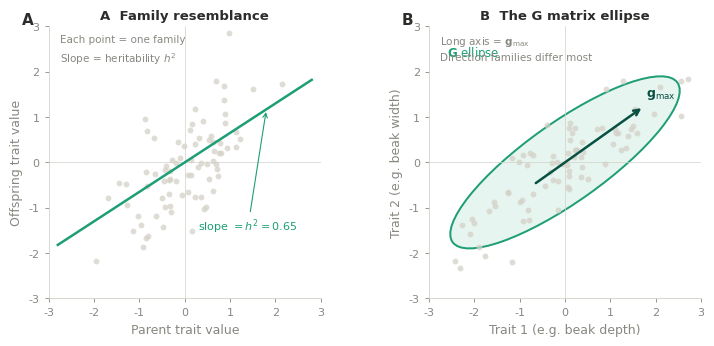
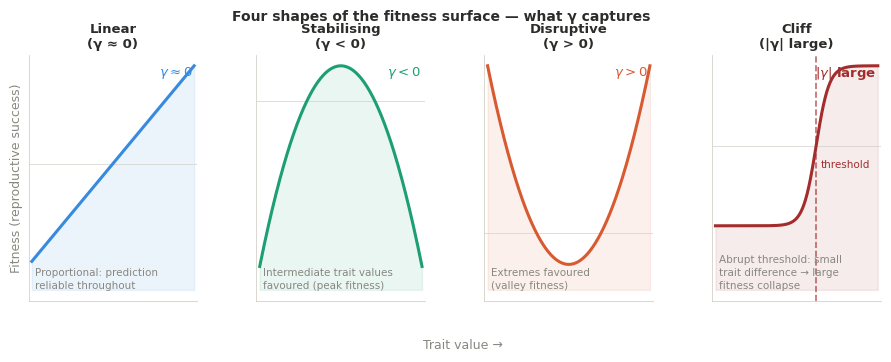
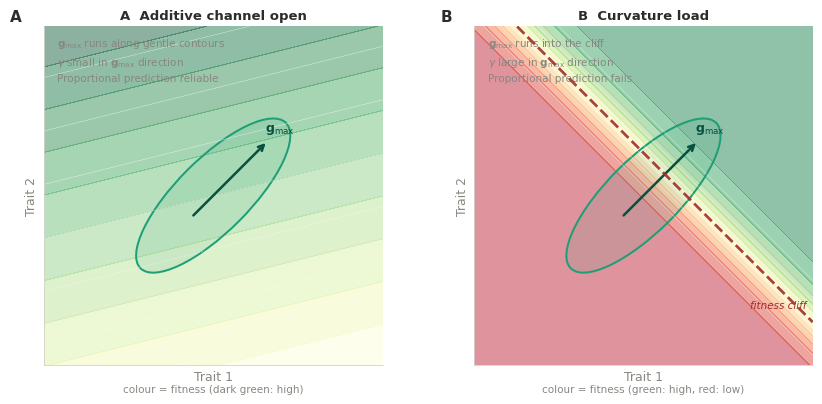
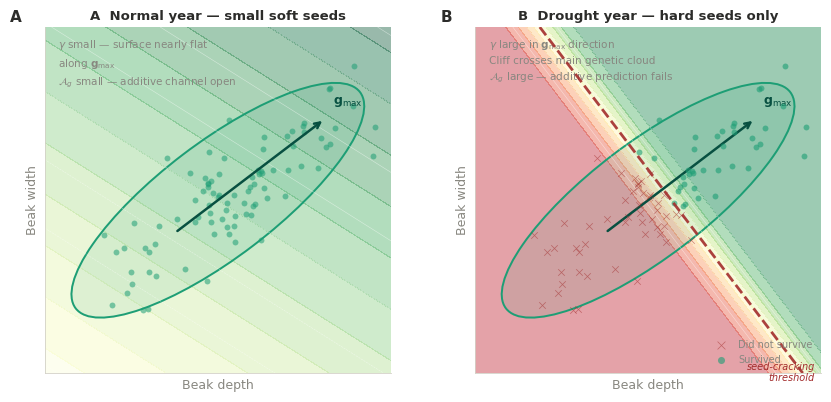
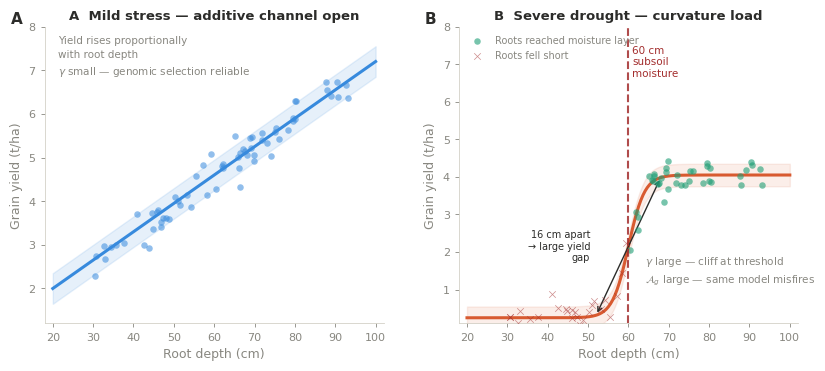
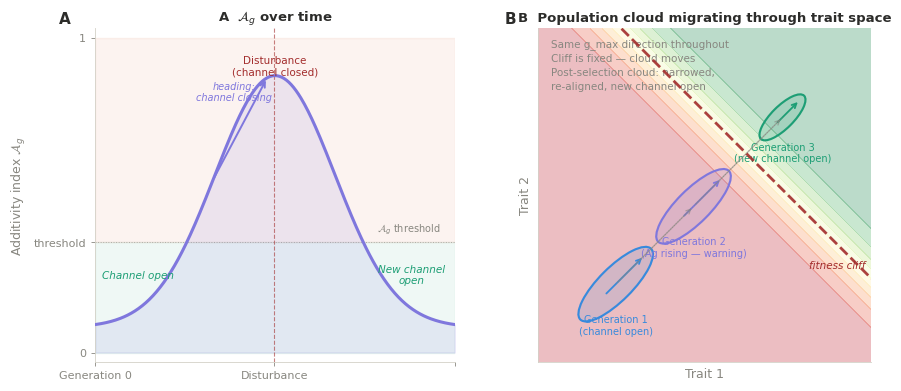

Recreate these plots in Python, in order.
# =============================================================================
# figures_arc_letter.py
# Python 3 — Figures for "A Letter to the ARC Panellist"
# Daniel & Mark Cooper
#
# Concept
# -------
# Six figures covering every major conceptual stage of the letter:
#   Fig 1  (Section I)   — G matrix: family resemblance & genetic cloud
#   Fig 2  (Section I)   — Fitness surface shapes: what γ means
#   Fig 3  (Section I)   — Additive channel vs curvature load
#   Fig 4  (Section III) — Darwin's finches: normal year vs drought
#   Fig 5  (Section IV)  — Sorghum root depth & the yield cliff
#   Fig 6  (Section V)   — Channel switching: position and heading
#
# Dependencies
# ------------
#   pip install numpy matplotlib scipy
#
# Usage
# -----
#   python figures_arc_letter.py
#
# Output
# ------
#   Six PDF files (300 dpi), one per figure, in the working directory.
# =============================================================================

import numpy as np
import matplotlib.pyplot as plt
from matplotlib.patches import Ellipse
from scipy.special import expit          # logistic sigmoid σ(x) = 1/(1+e^{-x})

# ─────────────────────────────────────────────────────────────────────────────
# 0.  Global style
#     All figures share one style block so they look like a single publication.
# ─────────────────────────────────────────────────────────────────────────────

plt.rcParams.update({
    'font.family'       : 'DejaVu Sans',
    'font.size'         : 9,
    'axes.spines.top'   : False,
    'axes.spines.right' : False,
    'axes.linewidth'    : 0.6,
    'xtick.major.width' : 0.6,
    'ytick.major.width' : 0.6,
    'xtick.major.size'  : 3,
    'ytick.major.size'  : 3,
    'figure.dpi'        : 150,
    'savefig.dpi'       : 300,
    'savefig.bbox'      : 'tight',
    'savefig.facecolor' : 'white',
})

# ─── Semantic colour palette ─────────────────────────────────────────────────
#   The same colour encodes the same concept across all six figures.

CG     = '#1D9E75'   # teal-green  : G matrix, genetic cloud, surviving individuals
CGMAX  = '#085041'   # dark teal   : g_max arrow
CFIT   = '#D85A30'   # coral       : fitness surface, γ matrix, severe environment
CAG    = '#7F77DD'   # soft purple : Ag index, channel-switching dynamics
CMILD  = '#378ADD'   # sky blue    : mild-stress environment
CCLIFF = '#A32D2D'   # dark red    : fitness threshold / cliff
CGRAY  = '#888780'   # mid-gray    : axis text, annotations
CLGRAY = '#D3D1C7'   # light-gray  : background scatter, gridlines


# ─────────────────────────────────────────────────────────────────────────────
# 1.  Shared drawing helpers
#     These are called in every figure to guarantee visual consistency.
# ─────────────────────────────────────────────────────────────────────────────

def g_ellipse(ax, cx, cy, rx, ry, angle_deg,
              color=CG, alpha_fill=0.10, lw=1.4):
    """
    Draw the G-matrix ellipse as a filled region + coloured edge.

    Parameters
    ----------
    ax         : matplotlib Axes
    cx, cy     : centre of the ellipse (data coordinates)
    rx, ry     : semi-axes: rx along the long axis, ry along the short axis
    angle_deg  : rotation of the long axis from the x-axis (degrees)
    color      : edge and fill colour (default: teal-green for G)
    alpha_fill : transparency of the filled interior
    lw         : edge line width

    Notes for the biologist
    -----------------------
    The G-matrix ellipse summarises where genetic variation is concentrated
    in two-trait space.  The long axis points in the direction families
    differ most (g_max).  The ellipse is the 2-sigma contour of the
    bivariate genetic distribution.
    """
    kw = dict(angle=angle_deg, linewidth=lw)
    ax.add_patch(Ellipse((cx, cy), 2*rx, 2*ry,
                         color=color, alpha=alpha_fill, **kw))
    ax.add_patch(Ellipse((cx, cy), 2*rx, 2*ry,
                         fill=False, edgecolor=color, **kw))


def gmax_arrow(ax, cx, cy, angle_deg, half_len,
               color=CGMAX, lw=1.8, fontsize=9):
    """
    Draw a centred arrow labelled g_max pointing in the long-axis direction.

    The arrow runs from (cx - 0.4·half_len) in the angle_deg direction
    to (cx + half_len) in that direction, with an arrowhead at the far end.
    """
    rad      = np.radians(angle_deg)
    dx, dy   = np.cos(rad) * half_len, np.sin(rad) * half_len
    ax.annotate('',
                xy=(cx + dx, cy + dy),
                xytext=(cx - dx * 0.4, cy - dy * 0.4),
                arrowprops=dict(arrowstyle='->', color=color, lw=lw,
                                mutation_scale=10))
    ax.text(cx + dx * 1.22, cy + dy * 1.22,
            r'$\mathbf{g}_{\mathrm{max}}$',
            color=color, fontsize=fontsize, ha='center', va='center',
            fontweight='bold')


def panel_label(ax, letter, x=-0.10, y=1.05):
    """Bold panel label (A, B …) placed outside the upper-left corner."""
    ax.text(x, y, letter, transform=ax.transAxes,
            fontsize=11, fontweight='bold', va='top', ha='left',
            color='#2C2C2A')


def style_ax(ax, xlabel='', ylabel='', title=''):
    """Apply minimal, clean axis styling."""
    if xlabel:
        ax.set_xlabel(xlabel, fontsize=9, color=CGRAY)
    if ylabel:
        ax.set_ylabel(ylabel, fontsize=9, color=CGRAY)
    if title:
        ax.set_title(title, fontsize=9.5, pad=5,
                     color='#2C2C2A', fontweight='bold')
    ax.tick_params(labelsize=8, colors=CGRAY, width=0.6)
    for sp in ['bottom', 'left']:
        ax.spines[sp].set_color(CLGRAY)


def gmax_from_cov(cov):
    """
    Return (angle_degrees, long_semi_axis, short_semi_axis, unit_vector)
    for the leading eigenvector of a 2x2 covariance matrix.

    The eigenvector is normalised so its angle lies in (-90°, 90°],
    ensuring the arrow points into the upper half of trait space.

    Notes for the biologist
    -----------------------
    The leading eigenvector of G is g_max: the direction of maximum
    genetic variation.  The eigenvalue is the variance in that direction.
    """
    eigvals, eigvecs = np.linalg.eigh(np.array(cov, dtype=float))
    idx     = np.argmax(eigvals)
    vec     = eigvecs[:, idx]
    angle   = np.degrees(np.arctan2(vec[1], vec[0]))
    # Normalise to (-90, 90] so the arrow points 'forward'
    if angle > 90:
        angle -= 180
    elif angle <= -90:
        angle += 180
    rx  = 2.0 * np.sqrt(eigvals[idx])        # 2-sigma semi-axis
    ry  = 2.0 * np.sqrt(eigvals[1 - idx])
    u1  = np.array([np.cos(np.radians(angle)),
                    np.sin(np.radians(angle))])
    return angle, rx, ry, u1


# =============================================================================
# FIGURE 1 — The G Matrix
# =============================================================================
# Placement in letter: after "Visualise G as an ellipse drawn in the space
#                       of all traits…"
#
# Panel A  single-trait parent-offspring scatter → heritability
# Panel B  two-trait scatter with G ellipse + g_max arrow
#
# Key message: family resemblance is measurable and the G matrix captures
# both the heritability of each trait (Panel A) and their genetic correlation
# (Panel B, ellipse orientation).
# =============================================================================

def make_fig1():
    rng  = np.random.default_rng(42)
    fig, axes = plt.subplots(1, 2, figsize=(7.5, 3.5))

    # ── Panel A : parent-offspring scatter for a single trait ─────────────
    ax   = axes[0]
    h2   = 0.65     # heritability = slope of parent-offspring regression
    n    = 80

    # Generate parent values, then offspring = h² × parent + residual
    parent    = rng.normal(0, 1, n)
    offspring = h2 * parent + np.sqrt(1 - h2**2) * rng.normal(0, 1, n)

    ax.scatter(parent, offspring, s=18, color=CLGRAY, alpha=0.75,
               linewidths=0, zorder=2)

    # Regression line (slope = heritability)
    x_line = np.linspace(-2.8, 2.8, 200)
    ax.plot(x_line, h2 * x_line, color=CG, lw=1.8, zorder=3)
    ax.axhline(0, color=CLGRAY, lw=0.5)
    ax.axvline(0, color=CLGRAY, lw=0.5)

    # Annotate slope
    ax.annotate(rf'slope $= h^2 = {h2}$',
                xy=(1.8, h2 * 1.8), xytext=(0.3, -1.5),
                fontsize=8, color=CG,
                arrowprops=dict(arrowstyle='->', color=CG, lw=0.8))

    ax.set_xlim(-3, 3); ax.set_ylim(-3, 3)
    ax.set_aspect('equal')
    style_ax(ax,
             xlabel='Parent trait value',
             ylabel='Offspring trait value',
             title='A  Family resemblance')
    ax.text(0.04, 0.97,
            'Each point = one family\n'
            'Slope = heritability $h^2$',
            transform=ax.transAxes, fontsize=7.5, color=CGRAY,
            va='top', linespacing=1.5)
    panel_label(ax, 'A')

    # ── Panel B : two-trait G ellipse ─────────────────────────────────────
    ax   = axes[1]

    # Genetic covariance matrix (two traits genetically correlated)
    cov_G = [[1.6, 1.0],
             [1.0, 0.9]]

    pts = rng.multivariate_normal([0, 0], cov_G, n)
    ax.scatter(pts[:, 0], pts[:, 1], s=18, color=CLGRAY, alpha=0.75,
               linewidths=0, zorder=2)

    angle, rx, ry, _ = gmax_from_cov(cov_G)
    g_ellipse(ax, 0, 0, rx, ry, angle)
    gmax_arrow(ax, 0, 0, angle, rx * 0.70)

    # Label the ellipse
    ax.text(-2.6, 2.6, r'$\mathbf{G}$ ellipse', color=CG,
            fontsize=8.5, ha='left', va='top')

    ax.axhline(0, color=CLGRAY, lw=0.5)
    ax.axvline(0, color=CLGRAY, lw=0.5)
    ax.set_xlim(-3, 3); ax.set_ylim(-3, 3)
    ax.set_aspect('equal')
    style_ax(ax,
             xlabel='Trait 1 (e.g. beak depth)',
             ylabel='Trait 2 (e.g. beak width)',
             title='B  The G matrix ellipse')
    ax.text(0.04, 0.97,
            r'Long axis = $\mathbf{g}_{\max}$' '\n'
            'Direction families differ most',
            transform=ax.transAxes, fontsize=7.5, color=CGRAY,
            va='top', linespacing=1.5)
    panel_label(ax, 'B')

    fig.tight_layout(w_pad=3.0)
    fig.savefig('fig1_G_matrix.pdf')
    print('Saved  fig1_G_matrix.pdf')
    plt.close(fig)


# =============================================================================
# FIGURE 2 — Fitness Surface Shapes: What γ Means
# =============================================================================
# Placement in letter: after "…that sudden steepening is what we mean when
#                       we say the fitness surface bends."
#
# Four panels showing how the curvature term γ changes the shape of the
# fitness–trait relationship: flat, stabilising, disruptive, cliff.
#
# Key message: γ is not a vague notion of 'selection' — it is the second
# derivative of the fitness surface.  Its sign and magnitude tell you
# exactly how the surface bends.
# =============================================================================

def make_fig2():
    fig, axes = plt.subplots(1, 4, figsize=(11, 3.2),
                             gridspec_kw={'wspace': 0.35})

    x = np.linspace(-2.5, 2.5, 300)

    # Each entry: (title, fitness_function, gamma_label, colour, footnote)
    panels = [
        (
            'Linear\n(γ ≈ 0)',
            lambda x: 0.55 * x,
            r'$\gamma \approx 0$',
            CMILD,
            'Proportional: prediction\nreliable throughout'
        ),
        (
            'Stabilising\n(γ < 0)',
            lambda x: -0.55 * x**2 + 0.6,
            r'$\gamma < 0$',
            CG,
            'Intermediate trait values\nfavoured (peak fitness)'
        ),
        (
            'Disruptive\n(γ > 0)',
            lambda x: 0.50 * x**2 - 0.5,
            r'$\gamma > 0$',
            CFIT,
            'Extremes favoured\n(valley fitness)'
        ),
        (
            'Cliff\n(|γ| large)',
            lambda x: expit(5.0 * (x - 0.6)) - 0.5,
            r'$|\gamma|$ large',
            CCLIFF,
            'Abrupt threshold: small\ntrait difference → large\nfitness collapse'
        ),
    ]

    for ax, (title, fn, glbl, col, note) in zip(axes, panels):
        y = fn(x)
        ax.plot(x, y, color=col, lw=2.2, zorder=3)
        ax.fill_between(x, y, y.min() - 0.4,
                        color=col, alpha=0.09, zorder=2)
        ax.axhline(0, color=CLGRAY, lw=0.5)

        # γ label in upper-right corner
        ax.text(0.97, 0.96, glbl,
                transform=ax.transAxes, fontsize=9.5,
                ha='right', va='top', color=col, fontweight='bold')

        # Explanatory note in lower-left
        ax.text(0.04, 0.04, note,
                transform=ax.transAxes, fontsize=7.5,
                color=CGRAY, va='bottom', linespacing=1.4)

        ax.set_xlim(-2.6, 2.6)
        ax.set_xticks([])
        ax.set_yticks([])
        ax.spines['bottom'].set_color(CLGRAY)
        ax.spines['left'].set_color(CLGRAY)
        ax.set_title(title, fontsize=9.5, pad=5,
                     color='#2C2C2A', fontweight='bold')

        # Add threshold marker on cliff panel
        if 'Cliff' in title:
            ax.axvline(0.6, color=CCLIFF, lw=1.2, ls='--', alpha=0.7)
            ax.text(0.64, 0.54, 'threshold',
                    color=CCLIFF, fontsize=7.5,
                    transform=ax.transAxes)

    axes[0].set_ylabel('Fitness (reproductive success)',
                       fontsize=9, color=CGRAY)

    # Shared x-axis label via figure text
    fig.text(0.52, -0.04, 'Trait value →',
             ha='center', fontsize=9, color=CGRAY)

    fig.suptitle('Four shapes of the fitness surface — what γ captures',
                 y=1.02, fontsize=10, fontweight='bold', color='#2C2C2A')
    fig.savefig('fig2_gamma_shapes.pdf')
    print('Saved  fig2_gamma_shapes.pdf')
    plt.close(fig)


# =============================================================================
# FIGURE 3 — Additive Channel vs Curvature Load
# =============================================================================
# Placement in letter: after the curvature-load paragraph, before the table.
#
# Both panels show the same two-trait space.  The G ellipse and g_max are
# identical.  What changes is the fitness surface underneath.
#
# Panel A  g_max crosses gently varying contours → additive channel
# Panel B  g_max crosses a sharp fitness cliff   → curvature load
#
# Key message: the channel/load distinction is not about G or γ alone —
# it is about whether g_max and the high-γ region coincide.
# =============================================================================

def make_fig3():
    fig, axes = plt.subplots(1, 2, figsize=(8.5, 4.0))

    lim  = 2.8
    res  = 300
    x1, x2 = np.meshgrid(np.linspace(-lim, lim, res),
                         np.linspace(-lim, lim, res))

    # g_max at 45°: u1 = (1,1)/√2, u2 = (-1,1)/√2
    angle_deg = 45.0
    rad = np.radians(angle_deg)
    u1  = np.array([np.cos(rad), np.sin(rad)])    # g_max direction
    u2  = np.array([-np.sin(rad), np.cos(rad)])   # perpendicular

    # Projections of every grid point onto g_max (proj1) and perp (proj2)
    proj1 = x1 * u1[0] + x2 * u1[1]
    proj2 = x1 * u2[0] + x2 * u2[1]

    # G ellipse parameters (long axis at 45°)
    rx_G, ry_G = 1.7, 0.6

    # ── Panel A : additive channel ────────────────────────────────────────
    # Fitness is nearly linear in the g_max direction (no curvature along it)
    # and varies smoothly perpendicular to it.
    # γ along g_max ≈ 0 → additive channel open.
    w_channel = 0.5 * proj2 + 0.3 * proj1   # linear; curvature = 0

    ax = axes[0]
    ax.contourf(x1, x2, w_channel,
                levels=12, cmap='YlGn', alpha=0.45, zorder=1)
    ax.contour(x1, x2, w_channel,
               levels=8, colors='white', linewidths=0.4, alpha=0.6, zorder=2)

    g_ellipse(ax, 0, 0, rx_G, ry_G, angle_deg)
    gmax_arrow(ax, 0, 0, angle_deg, rx_G * 0.75)

    ax.set_xlim(-lim, lim); ax.set_ylim(-lim, lim)
    ax.set_aspect('equal')
    ax.set_xticks([]); ax.set_yticks([])
    style_ax(ax,
             xlabel='Trait 1', ylabel='Trait 2',
             title='A  Additive channel open')
    ax.text(0.04, 0.97,
            r'$\mathbf{g}_{\max}$ runs along gentle contours' '\n'
            r'$\gamma$ small in $\mathbf{g}_{\max}$ direction' '\n'
            'Proportional prediction reliable',
            transform=ax.transAxes, fontsize=7.5, color=CGRAY,
            va='top', linespacing=1.5)
    ax.text(0.5, -0.08, 'colour = fitness (dark green: high)',
            transform=ax.transAxes, ha='center', fontsize=7.5, color=CGRAY)
    panel_label(ax, 'A')

    # ── Panel B : curvature load ──────────────────────────────────────────
    # Fitness is a sigmoid in the g_max direction: near-zero below threshold,
    # moderate above.  This creates a sharp cliff that crosses g_max.
    # γ large in g_max direction → curvature load.
    threshold = 0.5
    w_load = expit(4.5 * (proj1 - threshold))

    ax = axes[1]
    ax.contourf(x1, x2, w_load,
                levels=12, cmap='RdYlGn', alpha=0.45, zorder=1)
    ax.contour(x1, x2, w_load,
               levels=8, colors='white', linewidths=0.4, alpha=0.5, zorder=2)

    # Cliff line: points where proj1 = threshold → x2 = threshold·√2 - x1
    x_cl = np.linspace(-lim, lim, 300)
    y_cl = threshold * np.sqrt(2) - x_cl
    mask = (y_cl > -lim) & (y_cl < lim)
    ax.plot(x_cl[mask], y_cl[mask],
            color=CCLIFF, lw=2.0, ls='--', alpha=0.9, zorder=5)
    ax.text(lim - 0.1, threshold * np.sqrt(2) - lim + 0.2,
            'fitness cliff', color=CCLIFF, fontsize=7.5,
            ha='right', va='bottom', style='italic')

    g_ellipse(ax, 0, 0, rx_G, ry_G, angle_deg)
    gmax_arrow(ax, 0, 0, angle_deg, rx_G * 0.75)

    ax.set_xlim(-lim, lim); ax.set_ylim(-lim, lim)
    ax.set_aspect('equal')
    ax.set_xticks([]); ax.set_yticks([])
    style_ax(ax,
             xlabel='Trait 1', ylabel='Trait 2',
             title='B  Curvature load')
    ax.text(0.04, 0.97,
            r'$\mathbf{g}_{\max}$ runs into the cliff' '\n'
            r'$\gamma$ large in $\mathbf{g}_{\max}$ direction' '\n'
            'Proportional prediction fails',
            transform=ax.transAxes, fontsize=7.5, color=CGRAY,
            va='top', linespacing=1.5)
    ax.text(0.5, -0.08, 'colour = fitness (green: high, red: low)',
            transform=ax.transAxes, ha='center', fontsize=7.5, color=CGRAY)
    panel_label(ax, 'B')

    fig.tight_layout(w_pad=3.0)
    fig.savefig('fig3_channels.pdf')
    print('Saved  fig3_channels.pdf')
    plt.close(fig)


# =============================================================================
# FIGURE 4 — Darwin's Finches: Normal Year vs Drought Year
# =============================================================================
# Placement in letter: after the finch section's curvature-load conclusion,
#                      before "The lesson."
#
# Both panels share the same G ellipse and g_max.  The fitness surface
# underneath changes between years — this is the core of the finch example.
#
# Panel A  normal year: small soft seeds; fitness surface nearly flat; γ small
# Panel B  drought year: hard seeds only; cliff in g_max direction; γ large
#          Individuals are coloured: green = survived, red cross = did not
#
# Key message: nothing in the inheritance system changed between years.
# What changed was the shape of the fitness surface relative to g_max.
# =============================================================================

def make_fig4():
    rng  = np.random.default_rng(7)
    fig, axes = plt.subplots(1, 2, figsize=(8.5, 4.0))

    lim  = 2.8
    res  = 300
    x1, x2 = np.meshgrid(np.linspace(-lim, lim, res),
                         np.linspace(-lim, lim, res))

    # G matrix for beak depth × beak width (two positively correlated traits)
    cov_G = [[1.4, 0.9],
             [0.9, 0.9]]
    angle, rx, ry, u1 = gmax_from_cov(cov_G)
    u2 = np.array([-u1[1], u1[0]])     # perpendicular to g_max

    # Project grid onto g_max (proj1) and its perpendicular (proj2)
    proj1 = x1 * u1[0] + x2 * u1[1]
    proj2 = x1 * u2[0] + x2 * u2[1]

    # Simulate 90 individual birds as a bivariate normal cloud
    birds  = rng.multivariate_normal([0, 0], cov_G, 90)

    # ── Panel A : normal year (small, soft seeds) ─────────────────────────
    # Fitness surface is nearly linear — small γ.
    w_normal = 0.4 * proj1 + 0.15 * proj2

    ax = axes[0]
    ax.contourf(x1, x2, w_normal,
                levels=10, cmap='YlGn', alpha=0.40, zorder=1)
    ax.contour(x1, x2, w_normal,
               levels=8, colors='white', linewidths=0.4, alpha=0.5, zorder=2)
    ax.scatter(birds[:, 0], birds[:, 1], s=18, color=CG, alpha=0.55,
               linewidths=0, zorder=3)
    g_ellipse(ax, 0, 0, rx, ry, angle)
    gmax_arrow(ax, 0, 0, angle, rx * 0.75)

    ax.set_xlim(-lim, lim); ax.set_ylim(-lim, lim)
    ax.set_aspect('equal')
    ax.set_xticks([]); ax.set_yticks([])
    style_ax(ax,
             xlabel='Beak depth', ylabel='Beak width',
             title='A  Normal year — small soft seeds')
    ax.text(0.04, 0.97,
            r'$\gamma$ small — surface nearly flat' '\n'
            r'along $\mathbf{g}_{\max}$' '\n'
            r'$\mathcal{A}_g$ small — additive channel open',
            transform=ax.transAxes, fontsize=7.5, color=CGRAY,
            va='top', linespacing=1.5)
    panel_label(ax, 'A')

    # ── Panel B : drought year (hard seeds only — mechanical threshold) ────
    # Fitness collapses below a critical beak-force threshold.
    # The cliff runs perpendicular to g_max and crosses the main cloud.
    threshold = 0.3
    w_drought = expit(5.0 * (proj1 - threshold))

    ax = axes[1]
    ax.contourf(x1, x2, w_drought,
                levels=10, cmap='RdYlGn', alpha=0.40, zorder=1)
    ax.contour(x1, x2, w_drought,
               levels=8, colors='white', linewidths=0.4, alpha=0.5, zorder=2)

    # Cliff line: proj1 = threshold → x2 = (threshold - x1·u1[0]) / u1[1]
    x_cl = np.linspace(-lim, lim, 300)
    y_cl = (threshold - x_cl * u1[0]) / u1[1]
    mask = (y_cl > -lim) & (y_cl < lim)
    ax.plot(x_cl[mask], y_cl[mask],
            color=CCLIFF, lw=2.0, ls='--', alpha=0.9, zorder=5)
    ax.text(lim - 0.1, (threshold - (lim - 0.1) * u1[0]) / u1[1] + 0.1,
            'seed-cracking\nthreshold',
            color=CCLIFF, fontsize=7.0, ha='right', va='bottom', style='italic')

    # Colour birds by whether they clear the threshold
    bird_proj1 = birds[:, 0] * u1[0] + birds[:, 1] * u1[1]
    survived   = bird_proj1 >= threshold
    ax.scatter(birds[~survived, 0], birds[~survived, 1], s=22,
               color=CCLIFF, alpha=0.55, linewidths=0.5, zorder=4,
               marker='x', label='Did not survive')
    ax.scatter(birds[survived, 0], birds[survived, 1], s=18,
               color=CG, alpha=0.60, linewidths=0, zorder=4,
               label='Survived')

    g_ellipse(ax, 0, 0, rx, ry, angle)
    gmax_arrow(ax, 0, 0, angle, rx * 0.75)

    ax.legend(fontsize=7, loc='lower right', frameon=False,
              labelcolor=CGRAY, markerscale=1.2)
    ax.set_xlim(-lim, lim); ax.set_ylim(-lim, lim)
    ax.set_aspect('equal')
    ax.set_xticks([]); ax.set_yticks([])
    style_ax(ax,
             xlabel='Beak depth', ylabel='Beak width',
             title='B  Drought year — hard seeds only')
    ax.text(0.04, 0.97,
            r'$\gamma$ large in $\mathbf{g}_{\max}$ direction' '\n'
            'Cliff crosses main genetic cloud\n'
            r'$\mathcal{A}_g$ large — additive prediction fails',
            transform=ax.transAxes, fontsize=7.5, color=CGRAY,
            va='top', linespacing=1.5)
    panel_label(ax, 'B')

    fig.tight_layout(w_pad=3.0)
    fig.savefig('fig4_finches.pdf')
    print('Saved  fig4_finches.pdf')
    plt.close(fig)


# =============================================================================
# FIGURE 5 — Sorghum: Root Depth and the Yield Cliff
# =============================================================================
# Placement in letter: after "…the surface has bent: sharply, suddenly,
#                       and in exactly the place the population's variation
#                       is concentrated."
#
# Panel A  mild stress: yield rises proportionally with root depth;
#          no threshold; γ small; additive channel open
# Panel B  severe terminal drought: abrupt cliff at 60 cm (subsoil moisture);
#          near-zero yield below; γ large; same lines, very different outcome
#
# Key message: the same breeding programme, the same genomic model, and the
# same lines — but the failure is purely geometric.
# =============================================================================

def make_fig5():
    rng    = np.random.default_rng(99)
    fig, axes = plt.subplots(1, 2, figsize=(8.5, 3.8))

    root_depth  = np.linspace(20, 100, 300)   # cm
    n_lines     = 65
    line_depths = rng.uniform(28, 95, n_lines)  # root depths of breeding lines

    # ── Panel A : mild stress ─────────────────────────────────────────────
    def yield_mild(d, noise=0):
        """Proportional yield–root-depth curve under mild stress."""
        return 2.0 + 0.065 * (d - 20) + noise

    ax   = axes[0]
    y_m  = yield_mild(root_depth)

    ax.plot(root_depth, y_m, color=CMILD, lw=2.2, zorder=3)
    ax.fill_between(root_depth, y_m - 0.35, y_m + 0.35,
                    color=CMILD, alpha=0.12, zorder=2)

    # Scatter of individual breeding lines
    noise_m = rng.normal(0, 0.28, n_lines)
    ax.scatter(line_depths, yield_mild(line_depths, noise_m),
               s=22, color=CMILD, alpha=0.55, linewidths=0, zorder=4)

    style_ax(ax,
             xlabel='Root depth (cm)',
             ylabel='Grain yield (t/ha)',
             title='A  Mild stress — additive channel open')
    ax.set_xlim(18, 102); ax.set_ylim(1.2, 8.0)
    ax.text(0.04, 0.97,
            'Yield rises proportionally\nwith root depth\n'
            r'$\gamma$ small — genomic selection reliable',
            transform=ax.transAxes, fontsize=7.5, color=CGRAY,
            va='top', linespacing=1.5)
    panel_label(ax, 'A')

    # ── Panel B : severe terminal drought ─────────────────────────────────
    threshold = 60.0   # cm — depth of subsoil moisture layer in these soils

    def yield_severe(d, noise=0):
        """
        Yield as a logistic function of root depth relative to the subsoil
        moisture threshold.  Below threshold: near-zero.  Above: moderate.
        The sigmoid mimics the sharp mechanical threshold described in the text.
        """
        return 3.8 * expit(0.50 * (d - threshold)) + 0.25 + noise

    ax   = axes[1]
    y_s  = yield_severe(root_depth)

    ax.plot(root_depth, y_s, color=CFIT, lw=2.2, zorder=3)
    ax.fill_between(root_depth, y_s - 0.30, y_s + 0.30,
                    color=CFIT, alpha=0.10, zorder=2)

    # Threshold line
    ax.axvline(threshold, color=CCLIFF, lw=1.5, ls='--', alpha=0.85, zorder=5)
    ax.text(threshold + 1.0, 7.5,
            f'{threshold:.0f} cm\nsubsoil\nmoisture',
            color=CCLIFF, fontsize=7.5, va='top', ha='left')

    # Same breeding lines — now coloured by which side of the threshold they fall
    noise_s = rng.normal(0, 0.24, n_lines)
    y_lines = yield_severe(line_depths, noise_s)
    above   = line_depths >= threshold
    ax.scatter(line_depths[above], y_lines[above], s=22,
               color=CG, alpha=0.60, linewidths=0, zorder=4,
               label='Roots reached moisture layer')
    ax.scatter(line_depths[~above], y_lines[~above], s=22,
               color=CCLIFF, alpha=0.55, linewidths=0.5, zorder=4,
               marker='x', label='Roots fell short')

    # Annotate the cliff — show two lines only 16 cm apart but very different
    d_lo, d_hi = threshold - 8, threshold + 8
    y_lo = yield_severe(d_lo)
    y_hi = yield_severe(d_hi)
    ax.annotate('',
                xy=(d_hi, y_hi), xytext=(d_lo, y_lo),
                arrowprops=dict(arrowstyle='<->', color='#2C2C2A',
                                lw=1.0, mutation_scale=8))
    ax.text(d_lo - 1.5, (y_lo + y_hi) / 2,
            '16 cm apart\n→ large yield\ngap',
            fontsize=7.0, color='#2C2C2A', va='center', ha='right')

    ax.legend(fontsize=7, loc='upper left', frameon=False, labelcolor=CGRAY)
    style_ax(ax,
             xlabel='Root depth (cm)',
             ylabel='Grain yield (t/ha)',
             title='B  Severe drought — curvature load')
    ax.set_xlim(18, 102); ax.set_ylim(0.1, 8.0)
    ax.text(0.55, 0.12,
            r'$\gamma$ large — cliff at threshold' '\n'
            r'$\mathcal{A}_g$ large — same model misfires',
            transform=ax.transAxes, fontsize=7.5, color=CGRAY,
            va='bottom', linespacing=1.5)
    panel_label(ax, 'B')

    fig.tight_layout(w_pad=3.0)
    fig.savefig('fig5_sorghum.pdf')
    print('Saved  fig5_sorghum.pdf')
    plt.close(fig)


# =============================================================================
# FIGURE 6 — Channel Switching: Position and Heading
# =============================================================================
# Placement in letter: after "The key conceptual advance is that you can tell
#                       which direction you are moving before you cross the
#                       boundary."
#
# Panel A  Ag over time — the "dashboard" metaphor.
#          Ag is small (channel open), rises (channel closing), then falls
#          (new channel opens after disturbance).  The heading arrow marks
#          the moment of warning — Ag rising before the cliff is reached.
#
# Panel B  Population cloud migrating through trait space toward a fixed cliff.
#          Three snapshots: far from cliff (generation 1), approaching
#          (generation 2), and post-disturbance (generation 3 — narrowed,
#          re-aligned, new channel open).
#
# Key message: Ag tells you where you are.  Its rate of change tells you
# where you are going.  The second instrument gives you warning in advance.
# =============================================================================

def make_fig6():
    rng  = np.random.default_rng(55)
    fig, axes = plt.subplots(1, 2, figsize=(9.0, 4.0))

    # ── Panel A : Ag over time ────────────────────────────────────────────
    ax   = axes[0]
    t    = np.linspace(0, 1, 300)

    # Ag profile: starts low, rises as population drifts toward cliff,
    # peaks at disturbance, then falls as new channel opens.
    ag = (
        0.08
        + 0.80 * np.exp(-18.0 * (t - 0.50)**2)
    )
    ag = np.clip(ag, 0.02, 0.95)

    # Shaded background regions
    threshold_ag = 0.35   # notional threshold between open and loaded
    ax.axhspan(0.0,          threshold_ag, color=CG,   alpha=0.07, zorder=1)
    ax.axhspan(threshold_ag, 1.0,          color=CFIT, alpha=0.07, zorder=1)
    ax.axhline(threshold_ag, color=CGRAY,
               lw=0.7, ls=':', alpha=0.6, zorder=2)

    ax.plot(t, ag, color=CAG, lw=2.2, zorder=3)
    ax.fill_between(t, ag, 0,
                    color=CAG, alpha=0.12, zorder=2)

    # Phase labels
    ax.text(0.12, 0.26, 'Channel open',
            ha='center', fontsize=7.5, color=CG,
            transform=ax.transAxes, va='center', style='italic')
    ax.text(0.50, 0.92, 'Disturbance\n(channel closed)',
            ha='center', fontsize=7.5, color=CCLIFF,
            transform=ax.transAxes, va='top')
    ax.text(0.88, 0.26, 'New channel\nopen',
            ha='center', fontsize=7.5, color=CG,
            transform=ax.transAxes, va='center', style='italic')

    # "Heading" arrow: rising Ag is the warning signal
    i0, i1 = int(0.33 * 299), int(0.48 * 299)
    ax.annotate('',
                xy=(t[i1], ag[i1]),
                xytext=(t[i0], ag[i0]),
                arrowprops=dict(arrowstyle='->', color=CAG, lw=1.4))
    ax.text(0.385, ag[int(0.405*299)] + 0.04,
            'heading:\nchannel closing',
            ha='center', fontsize=7.0, color=CAG, style='italic')

    # Vertical marker at disturbance peak
    t_peak = t[np.argmax(ag)]
    ax.axvline(t_peak, color=CCLIFF, lw=0.8, ls='--', alpha=0.6)

    ax.set_xlim(0, 1)
    ax.set_ylim(-0.03, 1.03)
    ax.set_xticks([0, t_peak, 1.0])
    ax.set_xticklabels(['Generation 0', 'Disturbance', ''],
                       fontsize=8, color=CGRAY)
    ax.set_yticks([0, threshold_ag, 1.0])
    ax.set_yticklabels(['0', 'threshold', '1'],
                       fontsize=8, color=CGRAY)
    style_ax(ax,
             ylabel=r'Additivity index $\mathcal{A}_g$',
             title=r'A  $\mathcal{A}_g$ over time')
    ax.text(0.96, threshold_ag + 0.02, r'$\mathcal{A}_g$ threshold',
            color=CGRAY, fontsize=7, va='bottom', ha='right',
            transform=ax.get_yaxis_transform())
    panel_label(ax, 'A')

    # ── Panel B : population cloud migrating toward fitness cliff ─────────
    ax  = axes[1]
    lim = 3.0

    # Fixed fitness cliff: points where x1 + x2 = cliff_level
    cliff_level = 1.5
    xx, yy = np.meshgrid(np.linspace(-lim, lim, 200),
                         np.linspace(-lim, lim, 200))
    proj_bg = (xx + yy) / np.sqrt(2)
    w_bg    = expit(3.5 * (proj_bg - cliff_level / np.sqrt(2)))
    ax.contourf(xx, yy, w_bg, levels=10, cmap='RdYlGn', alpha=0.28, zorder=1)

    # Cliff line
    x_cl = np.linspace(-lim, lim, 300)
    y_cl = cliff_level - x_cl
    mask = (y_cl > -lim) & (y_cl < lim)
    ax.plot(x_cl[mask], y_cl[mask],
            color=CCLIFF, lw=2.0, ls='--', alpha=0.9, zorder=5)
    ax.text(lim - 0.1, cliff_level - lim + 0.15,
            'fitness cliff', color=CCLIFF, fontsize=7.5,
            ha='right', va='bottom', style='italic')

    # Three time-point G ellipses — same g_max direction, migrating cloud
    # Generation 1: far from cliff, full cloud
    # Generation 2: cloud centre near threshold — approaching
    # Generation 3: post-selection, narrowed cloud, past cliff, new channel
    snapshots = [
        # (centre_x, centre_y, rx, ry, colour, label_offset_x, label_offset_y, label)
        (-1.6, -1.6, 0.90, 0.30, CMILD,  0.0, -0.55, 'Generation 1\n(channel open)'),
        (-0.2, -0.2, 0.90, 0.30, CAG,    0.0, -0.55, 'Generation 2\n(Ag rising — warning)'),
        ( 1.4,  1.4, 0.55, 0.20, CG,     0.0, -0.45, 'Generation 3\n(new channel open)'),
    ]

    centres_x, centres_y = [], []
    for (cx, cy, rxv, ryv, col, lox, loy, lbl) in snapshots:
        g_ellipse(ax, cx, cy, rxv, ryv, angle_deg=45,
                  color=col, alpha_fill=0.14, lw=1.5)
        # g_max mini-arrow
        r = np.radians(45)
        dx, dy = np.cos(r) * rxv * 0.85, np.sin(r) * ryv * 0.85 * (ryv / rxv) * (rxv / 0.30)
        # simpler: fixed direction, scaled by rxv
        dx, dy = np.cos(r) * rxv * 0.8, np.sin(r) * rxv * 0.8
        ax.annotate('', xy=(cx+dx, cy+dy), xytext=(cx-dx*0.4, cy-dy*0.4),
                    arrowprops=dict(arrowstyle='->', color=col, lw=1.3,
                                    mutation_scale=8))
        ax.text(cx + lox, cy + loy, lbl,
                color=col, fontsize=7.0, ha='center', va='top')
        centres_x.append(cx); centres_y.append(cy)

    # Trajectory arrow connecting the three centres
    ax.plot(centres_x, centres_y, color=CGRAY, lw=0.7, ls=':', zorder=3, alpha=0.7)
    for i in range(len(centres_x) - 1):
        ax.annotate('',
                    xy=(centres_x[i+1], centres_y[i+1]),
                    xytext=(centres_x[i], centres_y[i]),
                    arrowprops=dict(arrowstyle='->', color=CGRAY,
                                    lw=0.9, alpha=0.6, mutation_scale=8))

    ax.set_xlim(-lim, lim); ax.set_ylim(-lim, lim)
    ax.set_aspect('equal')
    ax.set_xticks([]); ax.set_yticks([])
    style_ax(ax,
             xlabel='Trait 1', ylabel='Trait 2',
             title='B  Population cloud migrating through trait space')
    ax.text(0.04, 0.97,
            'Same g_max direction throughout\n'
            'Cliff is fixed — cloud moves\n'
            'Post-selection cloud: narrowed,\nre-aligned, new channel open',
            transform=ax.transAxes, fontsize=7.5, color=CGRAY,
            va='top', linespacing=1.5)
    panel_label(ax, 'B')

    fig.tight_layout(w_pad=3.5)
    fig.savefig('fig6_switching.pdf')
    print('Saved  fig6_switching.pdf')
    plt.close(fig)


# =============================================================================
# Entry point
# =============================================================================

if __name__ == '__main__':
    print('Generating figures for "A Letter to the ARC Panellist"…\n')
    make_fig1()
    make_fig2()
    make_fig3()
    make_fig4()
    make_fig5()
    make_fig6()
    print('\nDone.  Six PDF files written to the working directory.')
